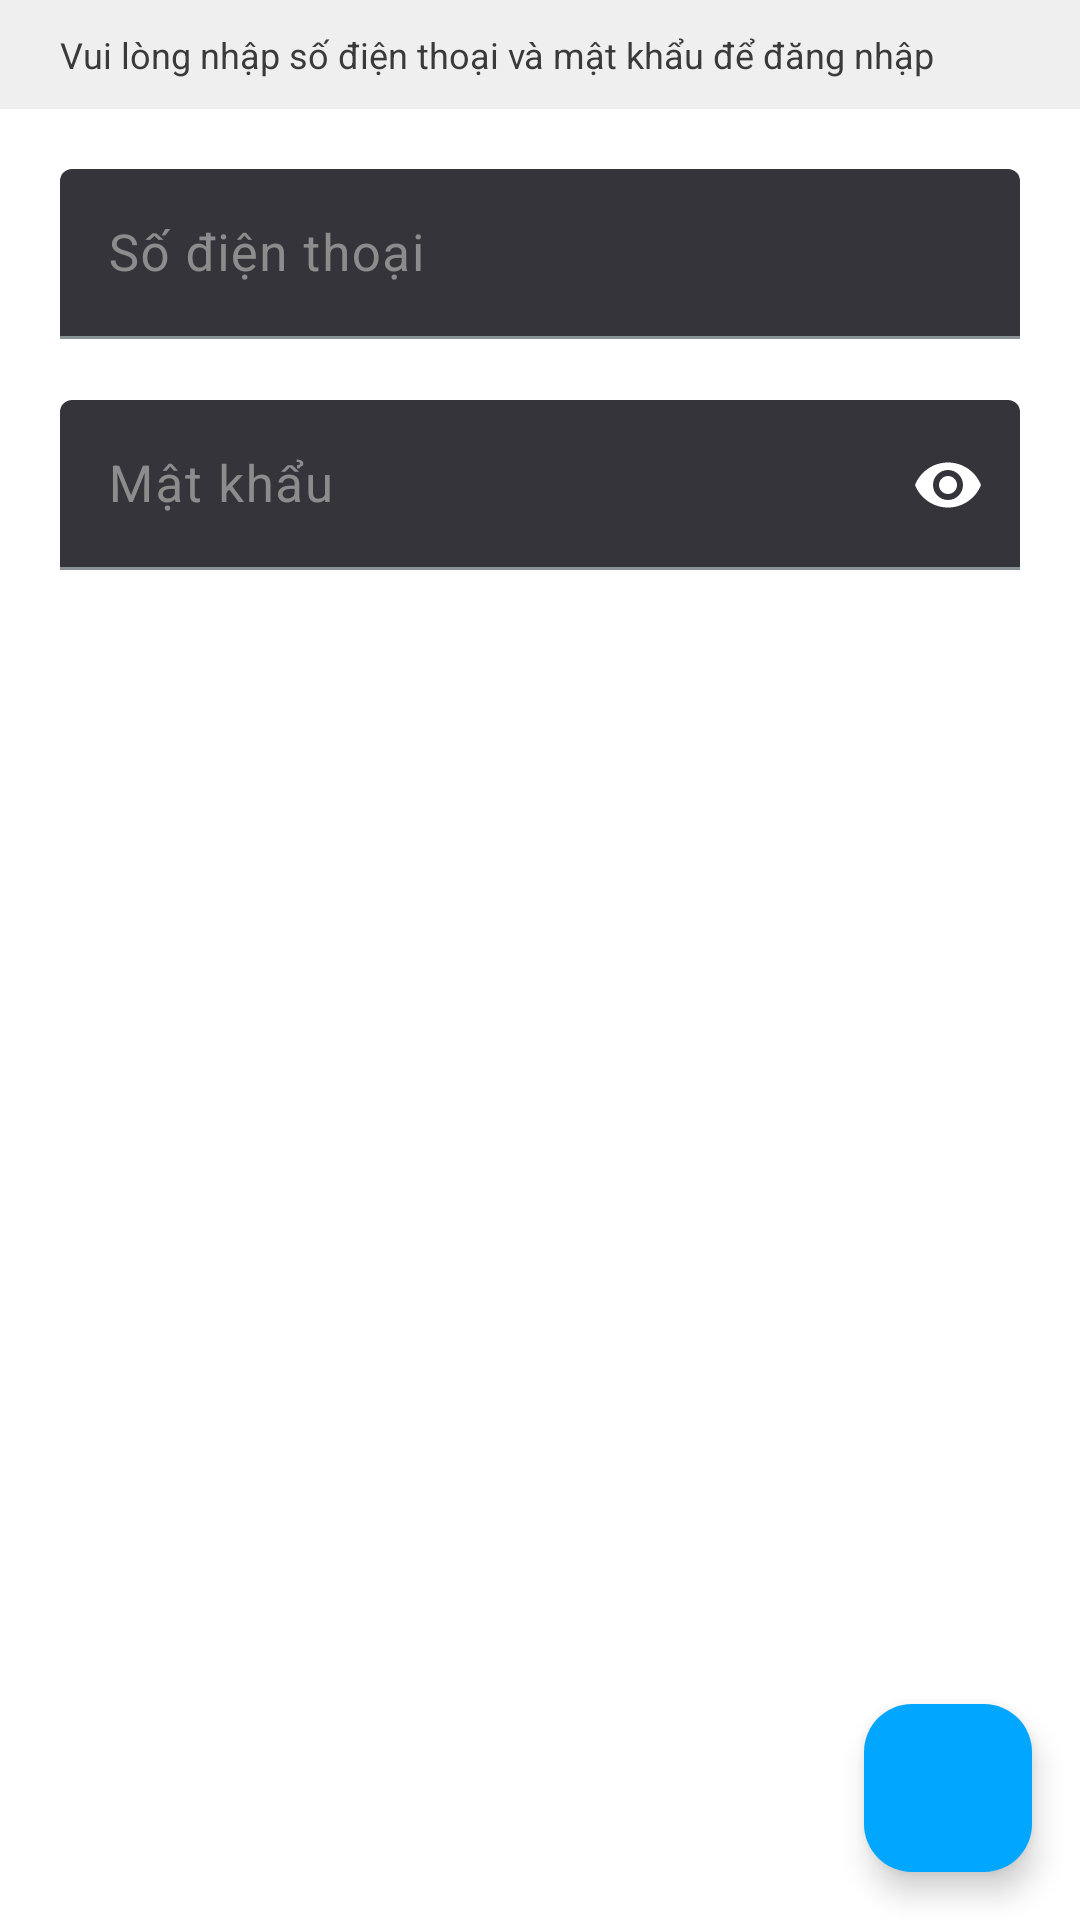

Write the Android layout XML for this screen, with the resource values it uses.
<!-- AndroidManifest.xml: application theme Theme.ChatApp -->
<!-- res/layout/activity_login.xml -->
<?xml version="1.0" encoding="utf-8"?>
<androidx.coordinatorlayout.widget.CoordinatorLayout xmlns:android="http://schemas.android.com/apk/res/android"
    android:id="@+id/clLoginActivity"
    xmlns:app="http://schemas.android.com/apk/res-auto"
    xmlns:tools="http://schemas.android.com/tools"
    android:layout_width="match_parent"
    android:layout_height="match_parent"
    tools:context=".Ui.login.LoginActivity">

    <com.google.android.material.floatingactionbutton.FloatingActionButton
        style="@style/Widget.Material3.FloatingActionButton.Tertiary"
        android:id="@+id/activity_login.next_btn"
        android:layout_width="wrap_content"
        android:layout_height="wrap_content"
        android:layout_gravity="bottom|end"
        android:layout_marginRight="16dp"
        android:layout_marginBottom="16dp"
        app:srcCompat="@drawable/ic_arrow_right_regular"
        app:backgroundTint="@color/blue"
        app:tint="@color/white"
        />

    <LinearLayout
        android:layout_width="match_parent"
        android:layout_height="match_parent"
        android:orientation="vertical"
        app:layout_behavior="com.google.android.material.appbar.AppBarLayout$ScrollingViewBehavior"

        >
        <TextView
            android:layout_width="match_parent"
            android:layout_height="wrap_content"
            android:text="Vui lòng nhập số điện thoại và mật khẩu để đăng nhập"
            android:textSize="12sp"
            android:textStyle="normal"
            android:background="#EFEFEF"
            android:textColor="@color/black"
            android:paddingBottom="10dp"
            android:paddingTop="10dp"
            android:paddingLeft="20dp"
            android:paddingRight="20dp"

            />

        <com.google.android.material.textfield.TextInputLayout
            android:id="@+id/activity_login.text_input_number_phone"
            style="@style/Widget.Material3.TextInputLayout.FilledBox"
            android:layout_width="match_parent"
            android:layout_height="wrap_content"
            app:endIconMode="clear_text"
            android:hint="@string/number_phone_text"
            android:textColorHint="#8C8C8C"
            android:theme="@style/ThemeOverlay.AppTheme.TextInputEditText.Outlined"
            app:counterMaxLength="10"
            app:errorEnabled="true"
            android:paddingTop="20dp"
            android:paddingLeft="20dp"
            android:paddingRight="20dp"
            >
            <com.google.android.material.textfield.TextInputEditText
                style="@style/ThemeOverlay.Material3.TextInputEditText.FilledBox"
                android:layout_width="match_parent"
                android:layout_height="wrap_content"
                android:maxLength="10"
                android:inputType="number"
                android:textSize="17sp"
                android:textColor="@color/black"
                />
        </com.google.android.material.textfield.TextInputLayout>

        <com.google.android.material.textfield.TextInputLayout
            android:id="@+id/activity_login.text_input_password"
            android:layout_width="match_parent"
            android:layout_height="wrap_content"
            style="@style/Widget.Material3.TextInputLayout.FilledBox"
            app:endIconMode="password_toggle"
            android:hint="@string/password_text"
            android:textColorHint="#8C8C8C"
            android:theme="@style/ThemeOverlay.AppTheme.TextInputEditText.Outlined"
            app:counterMaxLength="40"
            app:errorEnabled="true"
            android:paddingRight="20dp"
            android:paddingLeft="20dp"
            app:passwordToggleEnabled="true"
            app:passwordToggleTint="@color/black"
            >
            <com.google.android.material.textfield.TextInputEditText
                style="@style/ThemeOverlay.Material3.TextInputEditText.FilledBox"
                android:layout_width="match_parent"
                android:layout_height="wrap_content"
                android:maxLength="40"
                android:inputType="textPassword"
                android:textSize="17sp"
                android:textColor="@color/black"
                />
        </com.google.android.material.textfield.TextInputLayout>


    </LinearLayout>
</androidx.coordinatorlayout.widget.CoordinatorLayout>
<!-- resources referenced by this layout -->
<resources>
  <color name="black">#3A3A3A</color>
  <color name="blue">#00A6FF</color>
  <color name="white">#FFFFFFFF</color>
  <string name="number_phone_text">Số điện thoại</string>
  <string name="password_text">Mật khẩu</string>
  <style name="ThemeOverlay.AppTheme.TextInputEditText.Outlined" parent="">
          <item name="colorPrimary">@color/blue</item>
      </style>
  <color name="blueDark">#1A92D3</color>
  <color name="md_theme_dark_primaryContainer">#004F58</color>
  <color name="md_theme_dark_onPrimaryContainer">#97F0FF</color>
  <color name="md_theme_dark_secondary">#FFFFFFFF</color>
  <color name="md_theme_dark_onSecondary">#00A6FF</color>
  <color name="md_theme_dark_secondaryContainer">#00A6FF</color>
  <color name="md_theme_dark_onSecondaryContainer">#FFFFFFFF</color>
  <color name="md_theme_dark_tertiary">#BAC6EA</color>
  <color name="md_theme_dark_onTertiary">#24304D</color>
  <color name="md_theme_dark_tertiaryContainer">#DAE2FF</color>
  <color name="md_theme_dark_onTertiaryContainer">#DAE2FF</color>
  <color name="md_theme_dark_error">#F80404</color>
  <color name="md_theme_dark_errorContainer">#93000A</color>
  <color name="md_theme_dark_onError">#690005</color>
  <color name="md_theme_dark_onErrorContainer">#FFDAD6</color>
  <color name="md_theme_dark_background">#FFFFFFFF</color>
  <color name="md_theme_dark_onBackground">#E1E3E3</color>
  <color name="md_theme_dark_surface">#FFFFFFFF</color>
  <color name="md_theme_dark_onSurface">#3A3A3A</color>
  <color name="md_theme_dark_surfaceVariant">#FFFFFFFF</color>
  <color name="md_theme_dark_onSurfaceVariant">#3A3A3A</color>
  <color name="md_theme_dark_outline">#899294</color>
  <color name="md_theme_dark_inverseOnSurface">#FFFFFFFF</color>
  <color name="md_theme_dark_inverseSurface">#E1E3E3</color>
  <color name="md_theme_dark_inversePrimary">#006874</color>
</resources>
